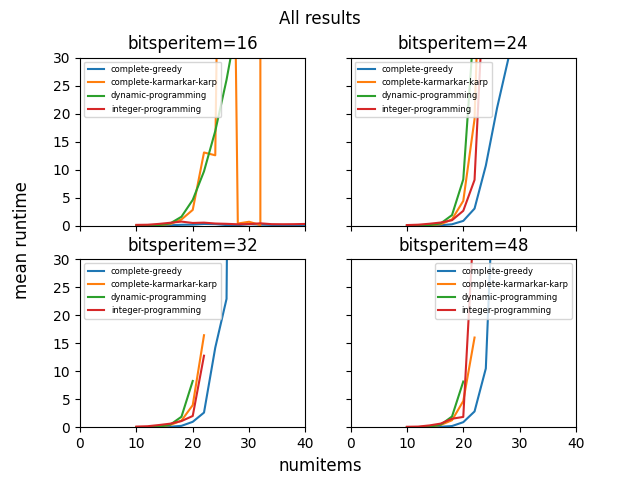

Values plotted in this chart, from the file beside it:
algorithm, numbins, numitems, bitsperitem, instance_id, diff, runtime
integer-programming, 2, 10, 16, 0, 1431, 0.3683
integer-programming, 2, 10, 16, 1, 122.0, 0.101
integer-programming, 2, 10, 16, 2, 621.0, 0.09115
integer-programming, 2, 10, 16, 3, 219.0, 0.0978
integer-programming, 2, 10, 16, 4, 851.0, 0.1056
integer-programming, 2, 10, 16, 5, 493.0, 0.1145
integer-programming, 2, 10, 16, 6, 376.0, 0.08517
integer-programming, 2, 10, 16, 7, 244.0, 0.1321
integer-programming, 2, 10, 16, 8, 85.0, 0.08553
integer-programming, 2, 10, 16, 9, 244.0, 0.09777
integer-programming, 2, 10, 24, 0, 136366, 0.1071
integer-programming, 2, 10, 24, 1, 54204, 0.09254
integer-programming, 2, 10, 24, 2, 10278, 0.08666
integer-programming, 2, 10, 24, 3, 50688, 0.1122
integer-programming, 2, 10, 24, 4, 28520, 0.1157
integer-programming, 2, 10, 24, 5, 37779, 0.07817
integer-programming, 2, 10, 24, 6, 103279, 0.09878
integer-programming, 2, 10, 24, 7, 47459, 0.08969
integer-programming, 2, 10, 24, 8, 44587, 0.08263
integer-programming, 2, 10, 24, 9, 24407, 0.09689
integer-programming, 2, 10, 32, 0, 12815803, 0.134
integer-programming, 2, 10, 32, 1, 48622769, 0.09458
integer-programming, 2, 10, 32, 2, 14092332, 0.08306
integer-programming, 2, 10, 32, 3, 16043538, 0.1156
integer-programming, 2, 10, 32, 4, 2734667, 0.1292
integer-programming, 2, 10, 32, 5, 1321757, 0.1314
integer-programming, 2, 10, 32, 6, 638251, 0.1027
integer-programming, 2, 10, 32, 7, 13030232, 0.1153
integer-programming, 2, 10, 32, 8, 16439525, 0.1212
integer-programming, 2, 10, 32, 9, 14861496, 0.1036
integer-programming, 2, 10, 48, 0, 666245956739, 0.07168
integer-programming, 2, 10, 48, 1, 178429530179, 0.06054
integer-programming, 2, 10, 48, 2, 1520395533303, 0.07939
integer-programming, 2, 10, 48, 3, 313218347948, 0.08045
integer-programming, 2, 10, 48, 4, 1585512711795, 0.1001
integer-programming, 2, 10, 48, 5, 533724496354, 0.05727
integer-programming, 2, 10, 48, 6, 288011101298, 0.1068
integer-programming, 2, 10, 48, 7, 1275020427421, 0.08789
integer-programming, 2, 10, 48, 8, 1127058609575, 0.03922
integer-programming, 2, 10, 48, 9, 569942933541, 0.08232
integer-programming, 2, 12, 16, 0, 47.0, 0.1149
integer-programming, 2, 12, 16, 1, 25.0, 0.1395
integer-programming, 2, 12, 16, 2, 39.0, 0.1633
integer-programming, 2, 12, 16, 3, 160.0, 0.1963
integer-programming, 2, 12, 16, 4, 43.0, 0.1552
integer-programming, 2, 12, 16, 5, 6.0, 0.1528
integer-programming, 2, 12, 16, 6, 118.0, 0.1296
integer-programming, 2, 12, 16, 7, 85.0, 0.1542
integer-programming, 2, 12, 16, 8, 32.0, 0.1874
integer-programming, 2, 12, 16, 9, 189.0, 0.1578
integer-programming, 2, 12, 24, 0, 2078, 0.1518
integer-programming, 2, 12, 24, 1, 4741, 0.1228
integer-programming, 2, 12, 24, 2, 15994, 0.1391
integer-programming, 2, 12, 24, 3, 9463, 0.1952
integer-programming, 2, 12, 24, 4, 15242, 0.1702
integer-programming, 2, 12, 24, 5, 50706, 0.1623
integer-programming, 2, 12, 24, 6, 39688, 0.178
integer-programming, 2, 12, 24, 7, 13456, 0.1543
integer-programming, 2, 12, 24, 8, 3243, 0.1771
integer-programming, 2, 12, 24, 9, 19550, 0.1528
... 1,400 more rows
